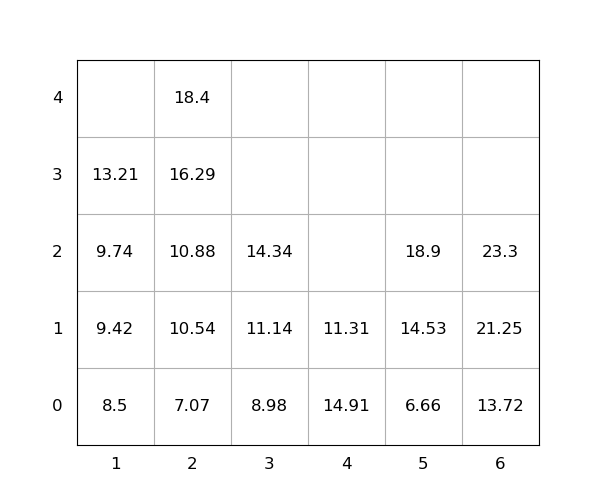

Values plotted in this chart, from the file beside it:
idx, loc_x, loc_y, loc_z, weight, seq, emerg, reloc, size(ft)
1, 4, 0, 0, 14.91, 0, 0, 1.0, 20
2, 5, 0, 0, 6.66, 0, 0, 0, 20
3, 1, 0, 0, 8.5, 0, 0, 0, 20
4, 4, 0, 1, 11.31, 0, 0, 1.0, 20
5, 6, 0, 0, 13.72, 0, 0, 0, 20
6, 5, 0, 1, 14.53, 1, 0, 0, 20
7, 2, 0, 0, 7.07, 2, 0, 0, 20
8, 2, 0, 1, 10.54, 3, 0, 0, 20
9, 1, 0, 1, 9.42, 4, 0, 0, 20
10, 5, 0, 2, 18.9, 5, 0, 0, 20
11, 2, 0, 2, 10.88, 6, 0, 0, 20
12, 6, 0, 1, 21.25, 7, 0, 0, 20
13, 2, 0, 3, 16.29, 8, 0, 0, 20
14, 3, 0, 0, 8.98, 9, 0, 0, 20
15, 3, 0, 1, 11.14, 10, 0, 0, 20
16, 1, 0, 2, 9.74, 11, 0, 0, 20
17, 2, 0, 4, 18.4, 12, 0, 0, 20
18, 3, 0, 2, 14.34, 13, 0, 0, 20
19, 1, 0, 3, 13.21, 14, 0, 0, 20
20, 6, 0, 2, 23.3, 15, 0, 0, 20
